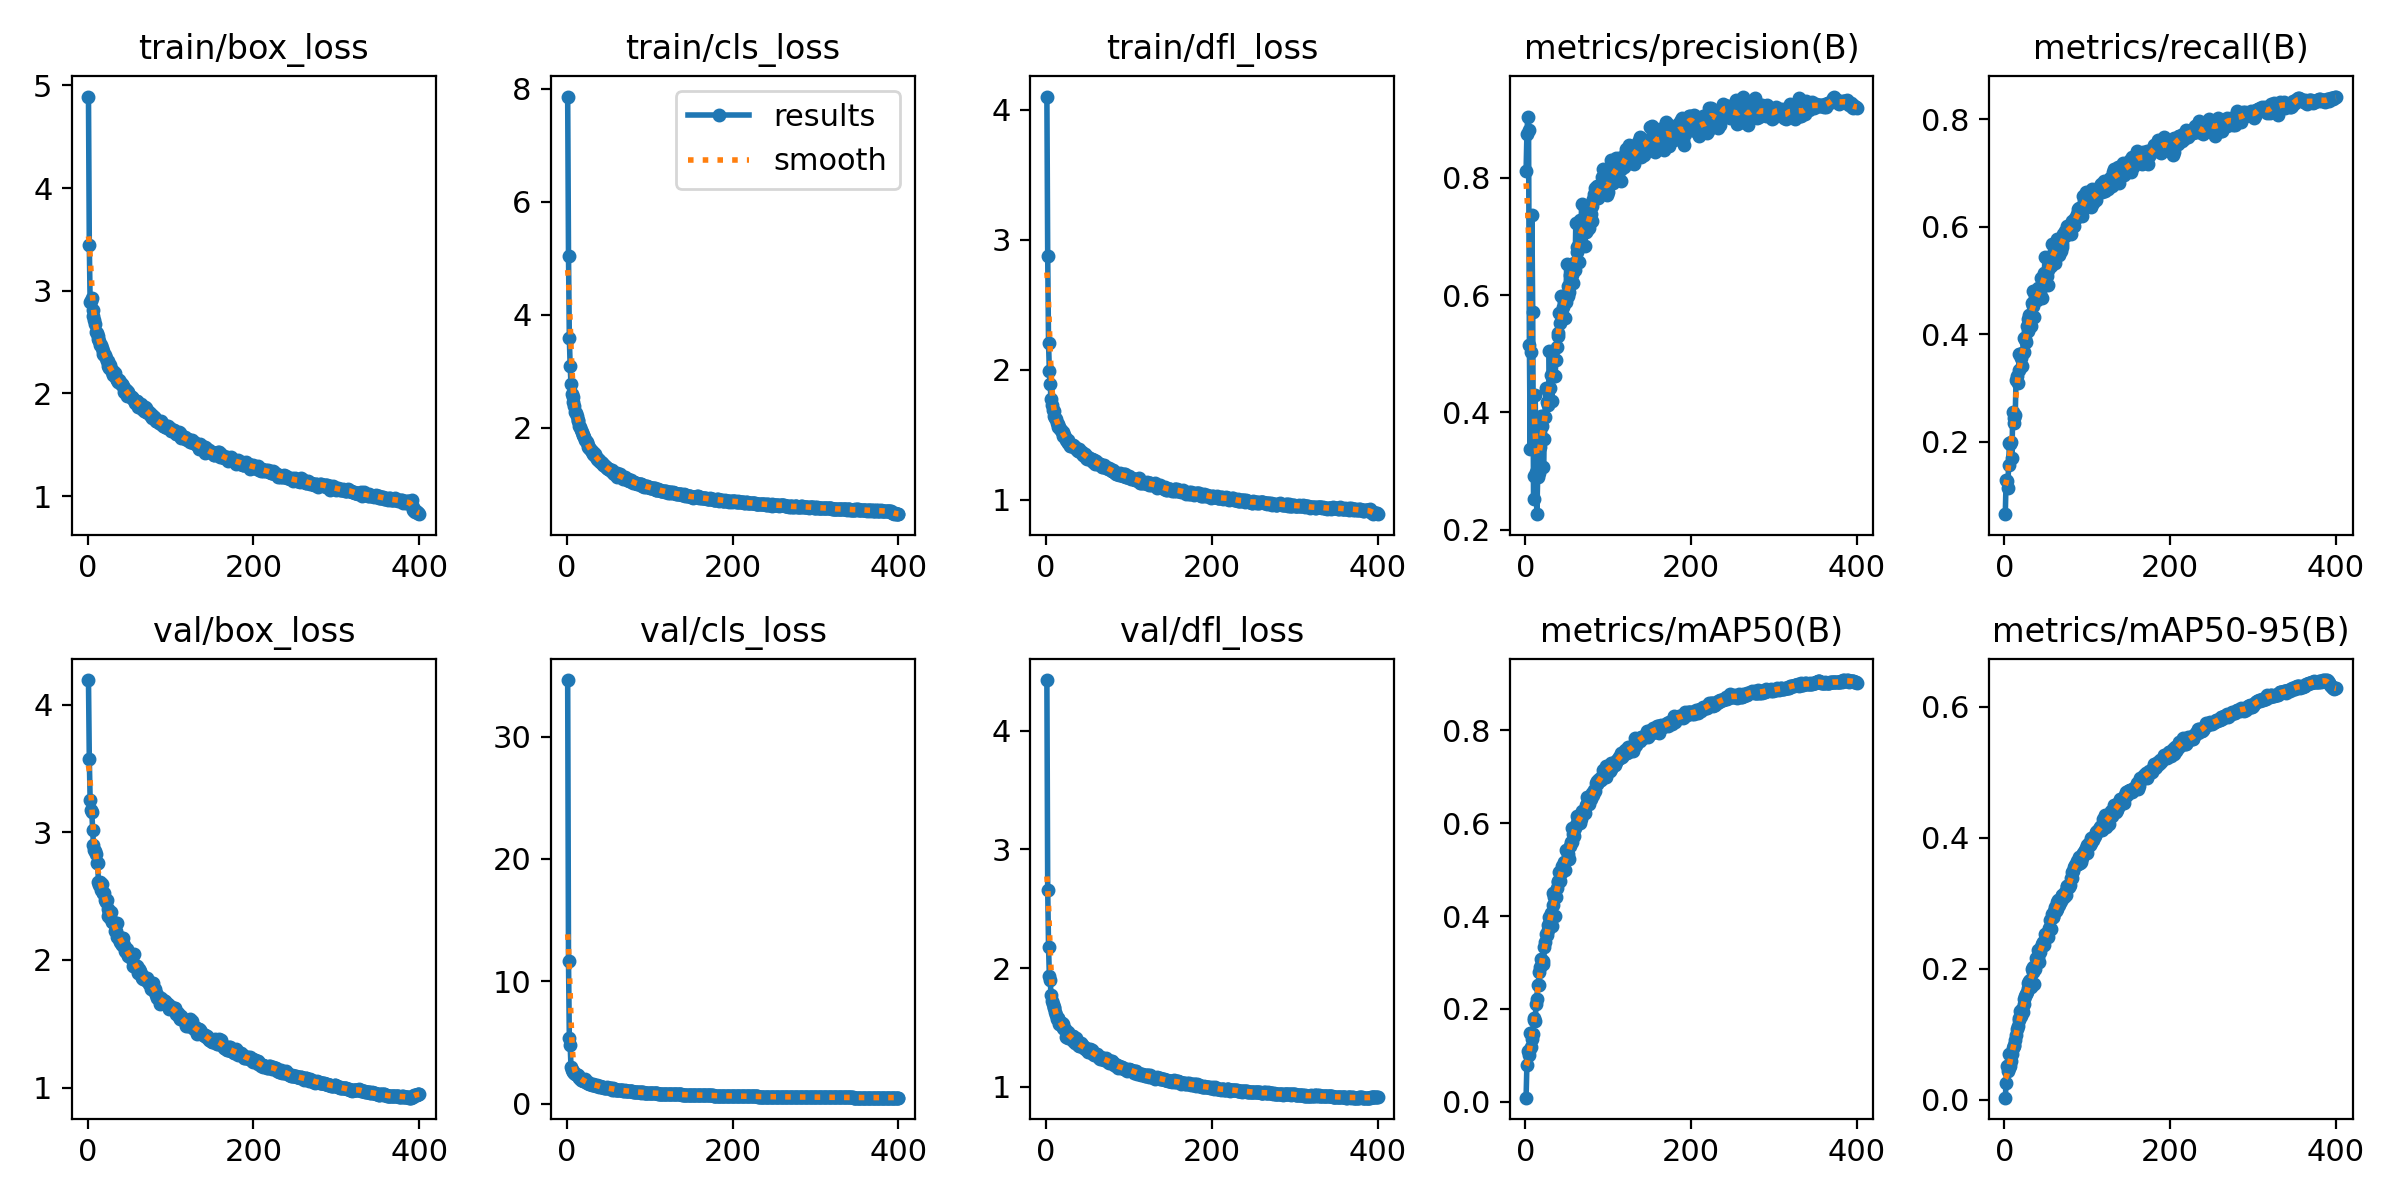

The file beside this chart, header and first rows:
epoch, train/box_loss, train/cls_loss, train/dfl_loss, metrics/precision(B), metrics/recall(B), metrics/mAP50(B), metrics/mAP50-95(B), val/box_loss, val/cls_loss, val/dfl_loss, lr/pg0, lr/pg1, lr/pg2
1, 4.89, 7.86, 4.103, 0.8114, 0.06583, 0.00855, 0.00299, 4.192, 34.62, 4.425, 0.003317, 0.003317, 0.003317
2, 3.444, 5.043, 2.875, 0.8751, 0.1292, 0.07908, 0.02466, 3.572, 11.62, 2.66, 0.006634, 0.006634, 0.006634
3, 2.888, 3.583, 2.203, 0.9029, 0.1275, 0.1098, 0.05072, 3.255, 5.374, 2.18, 0.009935, 0.009935, 0.009935
4, 2.904, 3.087, 1.991, 0.8815, 0.1142, 0.1013, 0.04396, 3.174, 4.769, 1.934, 0.009926, 0.009926, 0.009926
5, 2.928, 2.772, 1.887, 0.5156, 0.1574, 0.1086, 0.04763, 3.157, 3.01, 1.902, 0.009926, 0.009926, 0.009926
6, 2.811, 2.597, 1.772, 0.3371, 0.1984, 0.1471, 0.06904, 3.021, 2.714, 1.771, 0.009901, 0.009901, 0.009901
7, 2.753, 2.536, 1.73, 0.5029, 0.1962, 0.1169, 0.05156, 2.9, 2.565, 1.722, 0.009876, 0.009876, 0.009876
8, 2.715, 2.445, 1.686, 0.7366, 0.2005, 0.1358, 0.05946, 2.862, 2.651, 1.696, 0.009851, 0.009851, 0.009851
9, 2.675, 2.38, 1.683, 0.5709, 0.1701, 0.145, 0.07002, 2.852, 2.522, 1.668, 0.009827, 0.009827, 0.009827
10, 2.595, 2.277, 1.645, 0.2524, 0.2564, 0.1792, 0.07964, 2.825, 2.401, 1.663, 0.009802, 0.009802, 0.009802
11, 2.586, 2.26, 1.628, 0.291, 0.2448, 0.1767, 0.0838, 2.757, 2.432, 1.63, 0.009777, 0.009777, 0.009777
12, 2.564, 2.198, 1.623, 0.4291, 0.2351, 0.1736, 0.08252, 2.759, 2.343, 1.601, 0.009753, 0.009753, 0.009753
13, 2.534, 2.115, 1.588, 0.2983, 0.2501, 0.2101, 0.09097, 2.613, 2.27, 1.567, 0.009728, 0.009728, 0.009728
14, 2.512, 2.135, 1.581, 0.2266, 0.3161, 0.2221, 0.09874, 2.587, 2.372, 1.579, 0.009703, 0.009703, 0.009703
15, 2.468, 2.025, 1.559, 0.2899, 0.3225, 0.251, 0.1083, 2.612, 2.091, 1.569, 0.009678, 0.009678, 0.009678
16, 2.468, 2.002, 1.556, 0.2965, 0.3099, 0.2513, 0.1127, 2.548, 2.094, 1.532, 0.009654, 0.009654, 0.009654
17, 2.438, 1.963, 1.543, 0.3494, 0.3338, 0.2794, 0.1211, 2.593, 1.96, 1.549, 0.009629, 0.009629, 0.009629
18, 2.41, 1.925, 1.533, 0.3403, 0.3633, 0.2903, 0.1247, 2.525, 1.919, 1.52, 0.009604, 0.009604, 0.009604
19, 2.384, 1.873, 1.524, 0.3938, 0.3632, 0.3077, 0.1351, 2.521, 1.881, 1.535, 0.009579, 0.009579, 0.009579
20, 2.375, 1.864, 1.523, 0.3763, 0.3563, 0.2979, 0.1274, 2.526, 1.898, 1.533, 0.009555, 0.009555, 0.009555
21, 2.373, 1.828, 1.489, 0.3946, 0.3408, 0.3028, 0.1388, 2.466, 1.809, 1.494, 0.00953, 0.00953, 0.00953
22, 2.342, 1.786, 1.501, 0.3062, 0.3648, 0.2969, 0.1346, 2.454, 1.976, 1.484, 0.009505, 0.009505, 0.009505
23, 2.312, 1.758, 1.48, 0.3548, 0.3938, 0.3328, 0.1464, 2.465, 1.754, 1.484, 0.00948, 0.00948, 0.00948
24, 2.317, 1.738, 1.463, 0.3918, 0.3666, 0.3449, 0.1542, 2.341, 1.691, 1.42, 0.009456, 0.009456, 0.009456
25, 2.266, 1.697, 1.45, 0.4411, 0.392, 0.3615, 0.158, 2.395, 1.657, 1.455, 0.009431, 0.009431, 0.009431
26, 2.253, 1.653, 1.434, 0.4182, 0.3862, 0.358, 0.1614, 2.379, 1.766, 1.458, 0.009406, 0.009406, 0.009406
27, 2.279, 1.643, 1.456, 0.4373, 0.4154, 0.3689, 0.1637, 2.33, 1.619, 1.411, 0.009381, 0.009381, 0.009381
28, 2.243, 1.617, 1.436, 0.4135, 0.4286, 0.3811, 0.1709, 2.374, 1.605, 1.439, 0.009357, 0.009357, 0.009357
29, 2.205, 1.596, 1.417, 0.5051, 0.4065, 0.398, 0.1789, 2.294, 1.56, 1.424, 0.009332, 0.009332, 0.009332
30, 2.185, 1.562, 1.416, 0.4424, 0.4354, 0.3931, 0.1811, 2.293, 1.528, 1.413, 0.009307, 0.009307, 0.009307
31, 2.218, 1.565, 1.421, 0.4646, 0.4352, 0.4055, 0.1829, 2.299, 1.526, 1.427, 0.009282, 0.009282, 0.009282
32, 2.195, 1.524, 1.419, 0.4193, 0.4155, 0.3778, 0.1719, 2.291, 1.609, 1.427, 0.009258, 0.009258, 0.009258
33, 2.195, 1.52, 1.414, 0.5046, 0.4589, 0.4486, 0.1997, 2.229, 1.541, 1.387, 0.009233, 0.009233, 0.009233
34, 2.155, 1.525, 1.41, 0.463, 0.4522, 0.4246, 0.1955, 2.225, 1.539, 1.382, 0.009208, 0.009208, 0.009208
35, 2.143, 1.482, 1.396, 0.4614, 0.4801, 0.4415, 0.2029, 2.18, 1.474, 1.37, 0.009183, 0.009183, 0.009183
36, 2.129, 1.45, 1.397, 0.4629, 0.4326, 0.4004, 0.1769, 2.29, 1.552, 1.411, 0.009158, 0.009158, 0.009158
37, 2.11, 1.448, 1.384, 0.4901, 0.4717, 0.4409, 0.2001, 2.189, 1.441, 1.377, 0.009134, 0.009134, 0.009134
38, 2.133, 1.417, 1.384, 0.5119, 0.4701, 0.4603, 0.2161, 2.16, 1.4, 1.361, 0.009109, 0.009109, 0.009109
39, 2.108, 1.421, 1.372, 0.5355, 0.4645, 0.4753, 0.2159, 2.144, 1.349, 1.35, 0.009084, 0.009084, 0.009084
40, 2.096, 1.393, 1.386, 0.53, 0.4743, 0.4727, 0.218, 2.129, 1.412, 1.346, 0.009059, 0.009059, 0.009059
41, 2.091, 1.385, 1.364, 0.5702, 0.4861, 0.4942, 0.2282, 2.119, 1.343, 1.34, 0.009035, 0.009035, 0.009035
42, 2.081, 1.364, 1.367, 0.5524, 0.4697, 0.4754, 0.2103, 2.172, 1.37, 1.367, 0.00901, 0.00901, 0.00901
43, 2.07, 1.363, 1.369, 0.5985, 0.4762, 0.4926, 0.2253, 2.168, 1.335, 1.351, 0.008985, 0.008985, 0.008985
44, 2.019, 1.337, 1.346, 0.5684, 0.5047, 0.5074, 0.2326, 2.118, 1.315, 1.347, 0.00896, 0.00896, 0.00896
45, 2.046, 1.335, 1.346, 0.5991, 0.4684, 0.5062, 0.2377, 2.067, 1.28, 1.34, 0.008936, 0.008936, 0.008936
46, 2.036, 1.325, 1.344, 0.5792, 0.4948, 0.5069, 0.2408, 2.064, 1.264, 1.324, 0.008911, 0.008911, 0.008911
47, 2.028, 1.303, 1.353, 0.5888, 0.5, 0.5156, 0.2385, 2.062, 1.278, 1.322, 0.008886, 0.008886, 0.008886
48, 1.98, 1.281, 1.323, 0.5613, 0.515, 0.4993, 0.2362, 2.083, 1.324, 1.328, 0.008861, 0.008861, 0.008861
49, 2.011, 1.277, 1.329, 0.5888, 0.5442, 0.5413, 0.2526, 2.034, 1.23, 1.31, 0.008837, 0.008837, 0.008837
50, 1.979, 1.261, 1.311, 0.6534, 0.4928, 0.5391, 0.2529, 2.037, 1.241, 1.311, 0.008812, 0.008812, 0.008812
51, 1.975, 1.257, 1.326, 0.5985, 0.5082, 0.5251, 0.2502, 2.022, 1.283, 1.296, 0.008787, 0.008787, 0.008787
52, 1.97, 1.256, 1.322, 0.6148, 0.5198, 0.5345, 0.2554, 2.019, 1.242, 1.298, 0.008762, 0.008762, 0.008762
53, 1.953, 1.225, 1.312, 0.6046, 0.492, 0.5234, 0.249, 2.041, 1.246, 1.319, 0.008738, 0.008738, 0.008738
54, 1.969, 1.254, 1.314, 0.6341, 0.5324, 0.5516, 0.2624, 2.009, 1.207, 1.297, 0.008713, 0.008713, 0.008713
55, 1.943, 1.222, 1.314, 0.6245, 0.5391, 0.5589, 0.2739, 1.955, 1.124, 1.285, 0.008688, 0.008688, 0.008688
56, 1.941, 1.193, 1.301, 0.6528, 0.528, 0.5599, 0.2608, 2.042, 1.255, 1.31, 0.008663, 0.008663, 0.008663
57, 1.907, 1.169, 1.288, 0.635, 0.5671, 0.5897, 0.2836, 1.943, 1.132, 1.275, 0.008639, 0.008639, 0.008639
58, 1.931, 1.177, 1.304, 0.6211, 0.5485, 0.5772, 0.2784, 1.95, 1.197, 1.265, 0.008614, 0.008614, 0.008614
59, 1.918, 1.176, 1.277, 0.6539, 0.5439, 0.5725, 0.2794, 1.936, 1.123, 1.273, 0.008589, 0.008589, 0.008589
60, 1.928, 1.202, 1.297, 0.6422, 0.5544, 0.5899, 0.2883, 1.951, 1.115, 1.266, 0.008564, 0.008564, 0.008564
... 340 more rows
